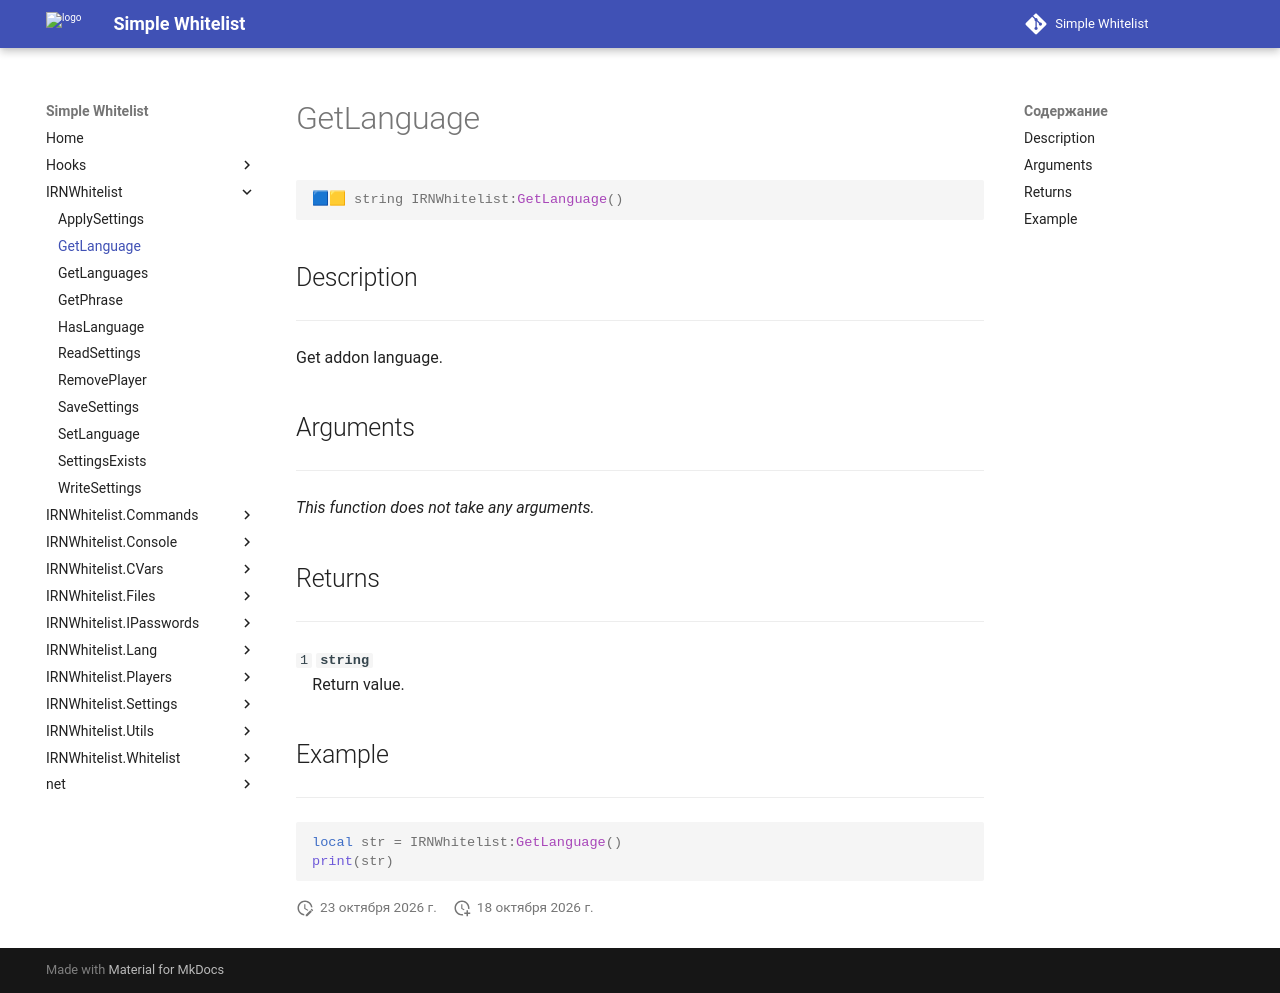

repository: Enalian/simple_whitelist · page: IRNWhitelist/GetLanguage/index.html · generator: mkdocs

---
title: IRNWhitelist:GetLanguage
---

```lua
🟦🟨 string IRNWhitelist:GetLanguage()
```

## Description
---

Get addon language.

## Arguments
---

*This function does not take any arguments.*

## Returns
---

`1` **`string`**  
&emsp;Return value.

## Example
---

```lua
local str = IRNWhitelist:GetLanguage()
print(str)
```
